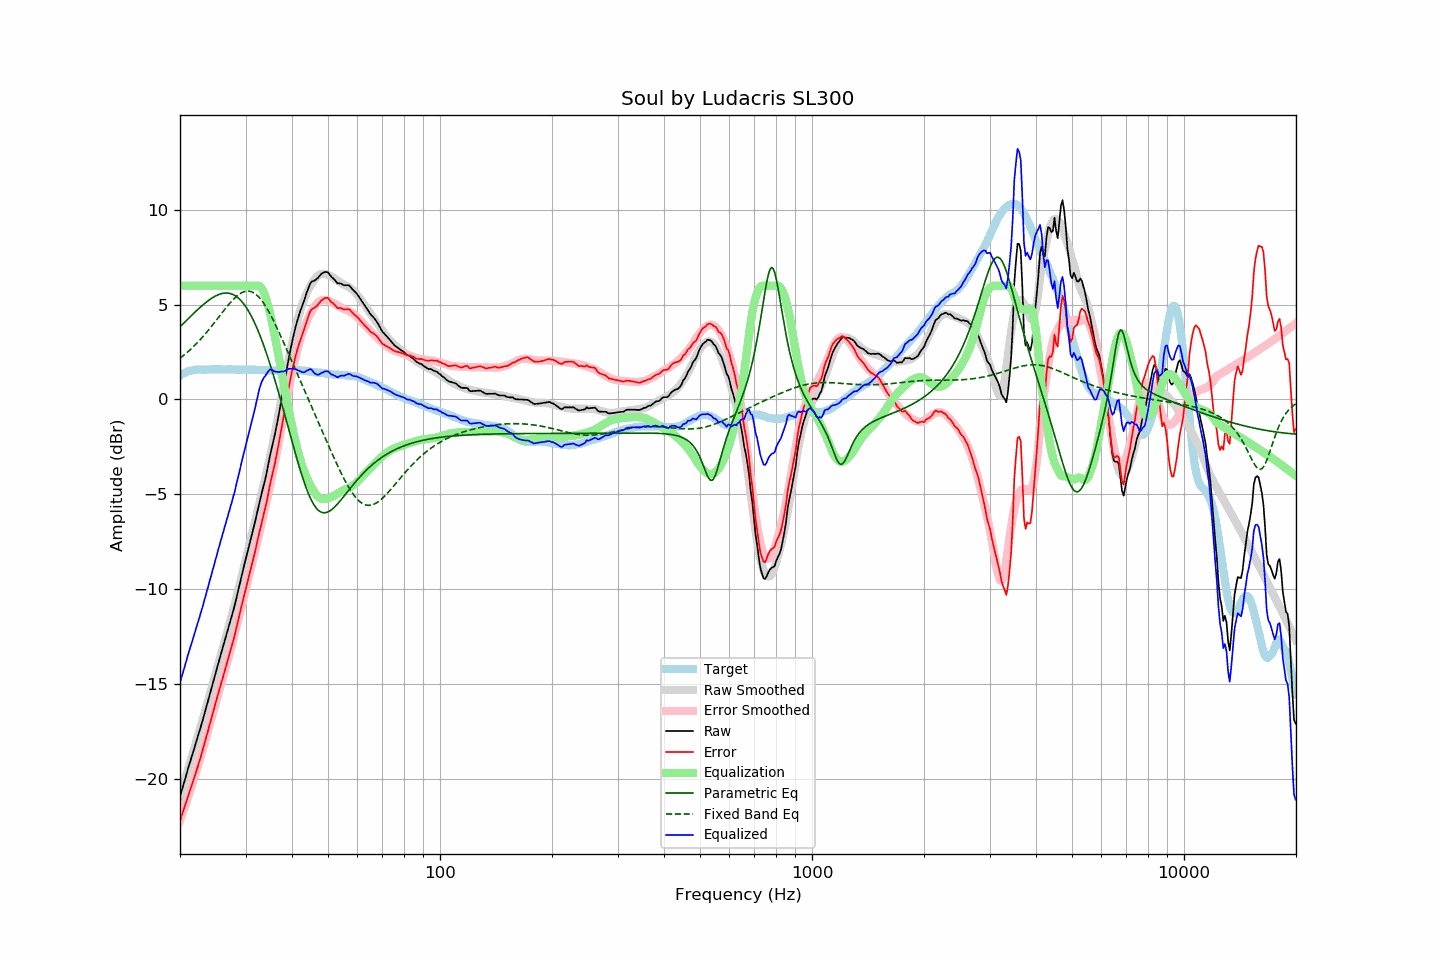

The data file committed next to this chart (first rows):
frequency, raw, error, smoothed, error_smoothed, equalization, parametric_eq, fixed_band_eq, equalized_raw, equalized_smoothed, target
20.00, -20.94, -22.20, -20.89, -22.18, 6.00, 3.83, 2.17, -14.94, -14.89, 1.26
20.20, -20.64, -21.95, -20.61, -21.94, 6.00, 3.92, 2.24, -14.64, -14.61, 1.31
20.40, -20.34, -21.70, -20.34, -21.70, 6.00, 4.00, 2.30, -14.34, -14.34, 1.36
20.61, -20.06, -21.46, -20.06, -21.46, 6.00, 4.08, 2.37, -14.06, -14.06, 1.39
20.81, -19.74, -21.19, -19.78, -21.21, 6.00, 4.17, 2.45, -13.74, -13.78, 1.44
21.02, -19.45, -20.93, -19.50, -20.95, 6.00, 4.25, 2.52, -13.45, -13.50, 1.48
21.23, -19.18, -20.68, -19.22, -20.70, 6.00, 4.33, 2.60, -13.18, -13.22, 1.50
21.44, -18.89, -20.42, -18.93, -20.44, 6.00, 4.42, 2.67, -12.89, -12.93, 1.52
21.66, -18.63, -20.17, -18.65, -20.17, 6.00, 4.50, 2.76, -12.63, -12.65, 1.54
21.87, -18.34, -19.90, -18.36, -19.90, 6.00, 4.58, 2.84, -12.34, -12.36, 1.55
22.09, -18.06, -19.64, -18.07, -19.63, 6.00, 4.66, 2.92, -12.06, -12.07, 1.57
22.31, -17.78, -19.36, -17.78, -19.35, 6.00, 4.74, 3.01, -11.78, -11.78, 1.58
22.54, -17.51, -19.09, -17.49, -19.07, 6.00, 4.82, 3.10, -11.51, -11.49, 1.58
22.76, -17.23, -18.81, -17.20, -18.78, 6.00, 4.89, 3.19, -11.23, -11.20, 1.58
22.99, -16.94, -18.51, -16.91, -18.49, 6.00, 4.97, 3.29, -10.94, -10.91, 1.57
23.22, -16.63, -18.20, -16.61, -18.19, 6.00, 5.04, 3.38, -10.63, -10.61, 1.57
23.45, -16.32, -17.89, -16.31, -17.90, 6.00, 5.11, 3.48, -10.32, -10.31, 1.57
23.69, -16.02, -17.60, -16.01, -17.59, 6.00, 5.17, 3.58, -10.02, -10.01, 1.58
23.92, -15.69, -17.27, -15.70, -17.29, 6.00, 5.24, 3.69, -9.69, -9.70, 1.58
24.16, -15.38, -16.97, -15.39, -16.98, 6.00, 5.30, 3.79, -9.38, -9.39, 1.59
24.40, -15.07, -16.67, -15.08, -16.67, 6.00, 5.35, 3.90, -9.07, -9.08, 1.60
24.65, -14.77, -16.36, -14.77, -16.36, 6.00, 5.40, 4.00, -8.77, -8.77, 1.59
24.89, -14.44, -16.03, -14.47, -16.05, 6.00, 5.45, 4.11, -8.44, -8.47, 1.59
25.14, -14.15, -15.74, -14.16, -15.75, 6.00, 5.49, 4.22, -8.15, -8.16, 1.59
25.39, -13.83, -15.43, -13.86, -15.45, 6.00, 5.53, 4.33, -7.83, -7.86, 1.60
25.65, -13.55, -15.14, -13.56, -15.15, 6.00, 5.56, 4.44, -7.55, -7.56, 1.60
25.91, -13.25, -14.84, -13.27, -14.86, 6.00, 5.58, 4.55, -7.25, -7.27, 1.58
26.16, -12.94, -14.53, -12.97, -14.56, 6.00, 5.60, 4.66, -6.94, -6.97, 1.58
26.43, -12.66, -14.25, -12.67, -14.26, 6.00, 5.61, 4.77, -6.66, -6.67, 1.58
26.69, -12.37, -13.95, -12.37, -13.96, 6.00, 5.61, 4.87, -6.37, -6.37, 1.58
26.96, -12.08, -13.67, -12.07, -13.65, 6.00, 5.60, 4.98, -6.08, -6.07, 1.59
27.23, -11.78, -13.37, -11.76, -13.34, 6.00, 5.59, 5.08, -5.78, -5.76, 1.59
27.50, -11.48, -13.07, -11.44, -13.03, 6.00, 5.56, 5.17, -5.48, -5.44, 1.59
27.77, -11.17, -12.75, -11.12, -12.70, 6.00, 5.53, 5.26, -5.17, -5.12, 1.58
28.05, -10.86, -12.44, -10.80, -12.38, 6.00, 5.49, 5.35, -4.86, -4.80, 1.58
28.33, -10.50, -12.06, -10.47, -12.04, 6.00, 5.43, 5.43, -4.50, -4.47, 1.57
28.62, -10.15, -11.72, -10.13, -11.71, 6.00, 5.37, 5.50, -4.15, -4.13, 1.57
28.90, -9.77, -11.34, -9.79, -11.37, 6.00, 5.29, 5.56, -3.77, -3.79, 1.58
29.19, -9.42, -10.98, -9.45, -11.03, 6.00, 5.20, 5.61, -3.42, -3.45, 1.57
29.48, -9.06, -10.65, -9.11, -10.68, 6.00, 5.11, 5.65, -3.06, -3.11, 1.58
29.78, -8.71, -10.29, -8.76, -10.33, 6.00, 5.00, 5.69, -2.71, -2.76, 1.57
30.08, -8.38, -9.97, -8.41, -9.98, 6.00, 4.88, 5.71, -2.38, -2.41, 1.58
30.38, -8.04, -9.61, -8.05, -9.63, 6.00, 4.75, 5.71, -2.04, -2.05, 1.57
30.68, -7.71, -9.28, -7.70, -9.27, 6.00, 4.61, 5.71, -1.71, -1.70, 1.57
30.99, -7.37, -8.94, -7.36, -8.93, 6.00, 4.45, 5.69, -1.37, -1.36, 1.57
31.30, -7.03, -8.60, -7.01, -8.58, 6.00, 4.29, 5.66, -1.03, -1.01, 1.57
31.61, -6.68, -8.25, -6.67, -8.24, 6.00, 4.12, 5.61, -0.68, -0.67, 1.57
31.93, -6.34, -7.91, -6.32, -7.88, 6.00, 3.93, 5.56, -0.34, -0.32, 1.57
32.24, -5.95, -7.51, -5.97, -7.53, 6.00, 3.74, 5.48, 0.05, 0.03, 1.55
32.57, -5.59, -7.15, -5.61, -7.17, 6.00, 3.53, 5.40, 0.41, 0.39, 1.56
32.89, -5.22, -6.78, -5.25, -6.81, 5.95, 3.32, 5.30, 0.74, 0.70, 1.56
33.22, -4.88, -6.43, -4.89, -6.44, 5.84, 3.10, 5.20, 0.97, 0.95, 1.55
33.55, -4.54, -6.09, -4.53, -6.08, 5.68, 2.87, 5.08, 1.13, 1.15, 1.55
33.89, -4.22, -5.76, -4.16, -5.70, 5.45, 2.63, 4.95, 1.24, 1.29, 1.54
34.23, -3.82, -5.37, -3.79, -5.33, 5.18, 2.38, 4.81, 1.36, 1.40, 1.55
34.57, -3.39, -4.92, -3.41, -4.94, 4.88, 2.12, 4.66, 1.49, 1.47, 1.53
34.92, -2.95, -4.48, -3.02, -4.56, 4.53, 1.86, 4.51, 1.58, 1.51, 1.53
35.27, -2.58, -4.11, -2.63, -4.16, 4.16, 1.59, 4.35, 1.57, 1.53, 1.53
35.62, -2.22, -3.75, -2.22, -3.75, 3.75, 1.32, 4.18, 1.53, 1.53, 1.53
35.97, -1.85, -3.38, -1.80, -3.33, 3.33, 1.03, 4.01, 1.47, 1.53, 1.53
... 635 more rows
